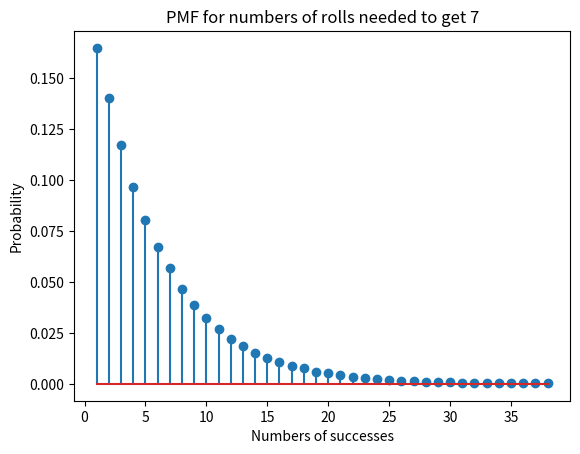

Write Python code to recreate this figure.
import matplotlib.pyplot as plt
import numpy as np
import numpy.random as ran

def roll2dice():
    d1=ran.randint(1,7)
    d2=ran.randint(1,7)
    sum=d1+d2
    return sum

def rollscount():
    rolls = 1
    while (roll2dice() !=  7):
        rolls += 1
    return rolls

N = 100000
s = np.zeros((N,1))
for j in range(0,N):
    s[j] = rollscount();

b=range(1,40)
sb=len(b)
h1, bin_edges = np.histogram(s, bins=b)
b1=bin_edges[0:sb-1]
prob=h1/N
plt.stem(b1,prob)
plt.title('PMF for numbers of rolls needed to get 7')
plt.xlabel('Numbers of successes')
plt.ylabel('Probability')
plt.show()